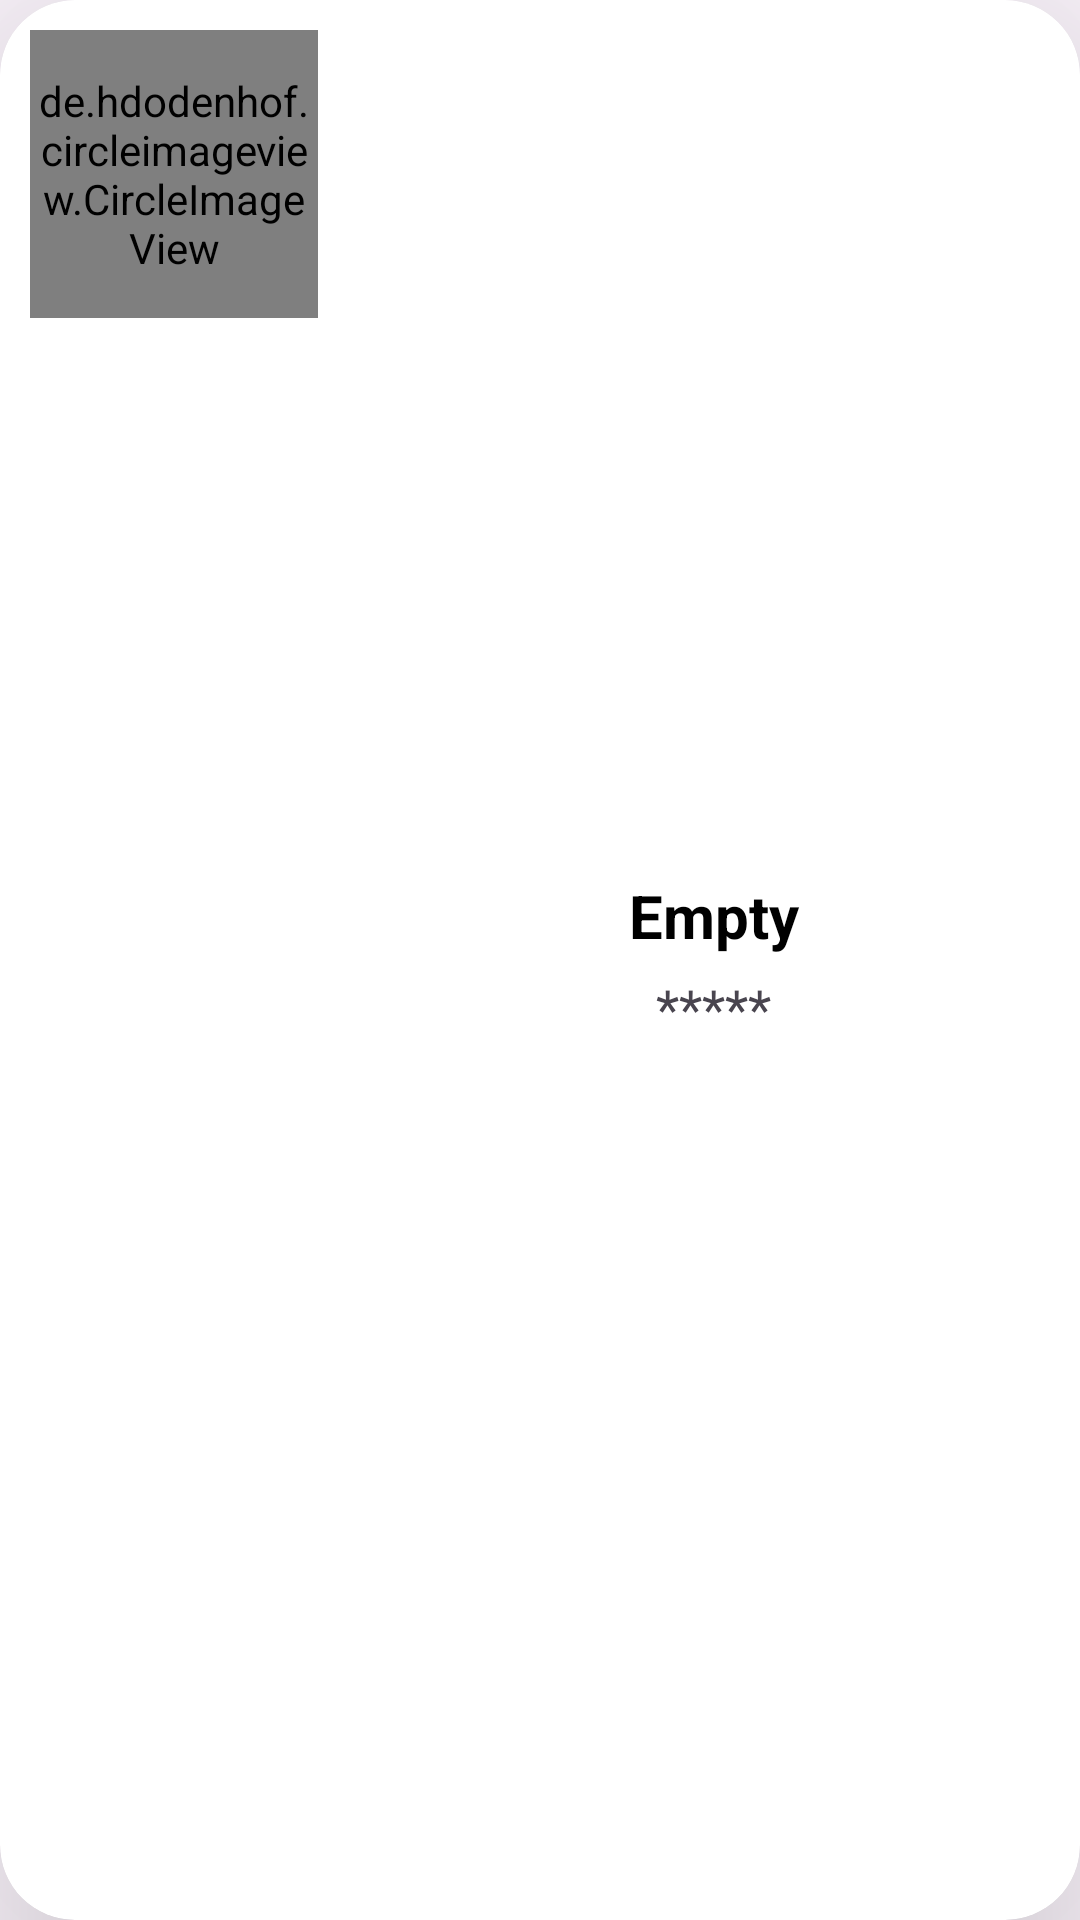

Reconstruct the res/layout file that produces this screen, plus the resources it refers to.
<!-- AndroidManifest.xml: application theme Theme.APIsPractice -->
<!-- res/layout/each_row.xml -->
<?xml version="1.0" encoding="utf-8"?>
<androidx.cardview.widget.CardView xmlns:android="http://schemas.android.com/apk/res/android"
    android:layout_width="match_parent"
    android:layout_height="wrap_content"
    xmlns:app="http://schemas.android.com/apk/res-auto"
    app:cardElevation="50dp"
    android:layout_margin="5dp"
    app:cardCornerRadius="25dp"
    >

    <LinearLayout
        android:layout_width="match_parent"
        android:layout_height="match_parent"
        android:orientation="horizontal">

        <de.hdodenhof.circleimageview.CircleImageView
            xmlns:app="http://schemas.android.com/apk/res-auto"
            android:id="@+id/productImage"
            android:layout_width="96dp"
            android:layout_height="96dp"
            android:src="@drawable/ic_launcher_background"
            app:civ_border_width="2dp"
            android:layout_margin="10dp"
            app:civ_border_color="#FF000000"/>

      <LinearLayout
          android:layout_width="match_parent"
          android:layout_height="match_parent"
          android:gravity="center"
          android:orientation="vertical"
          >
          <TextView
              android:layout_width="match_parent"
              android:layout_height="wrap_content"
              android:text="Empty"
              android:textSize="20sp"
              android:textStyle="bold"
              android:textColor="@color/black"
              android:layout_gravity="center"
              android:gravity="center"
              android:id="@+id/productTitle"/>
          <TextView
              android:layout_width="wrap_content"
              android:layout_height="wrap_content"
              android:text="*****"
              android:textSize="18sp"
              android:id="@+id/ratingStar"
              android:layout_marginTop="5dp"/>

      </LinearLayout>

    </LinearLayout>



</androidx.cardview.widget.CardView>
<!-- resources referenced by this layout -->
<resources>
  <style name="Theme.APIsPractice" parent="Base.Theme.APIsPractice" />
  <style name="Base.Theme.APIsPractice" parent="Theme.Material3.DayNight.NoActionBar">
          
          
      </style>
  <!-- not gathered from this repository: default colours our renderer supplied (Android Studio template values) -->
  <color name="black">#FF000000</color>
</resources>
